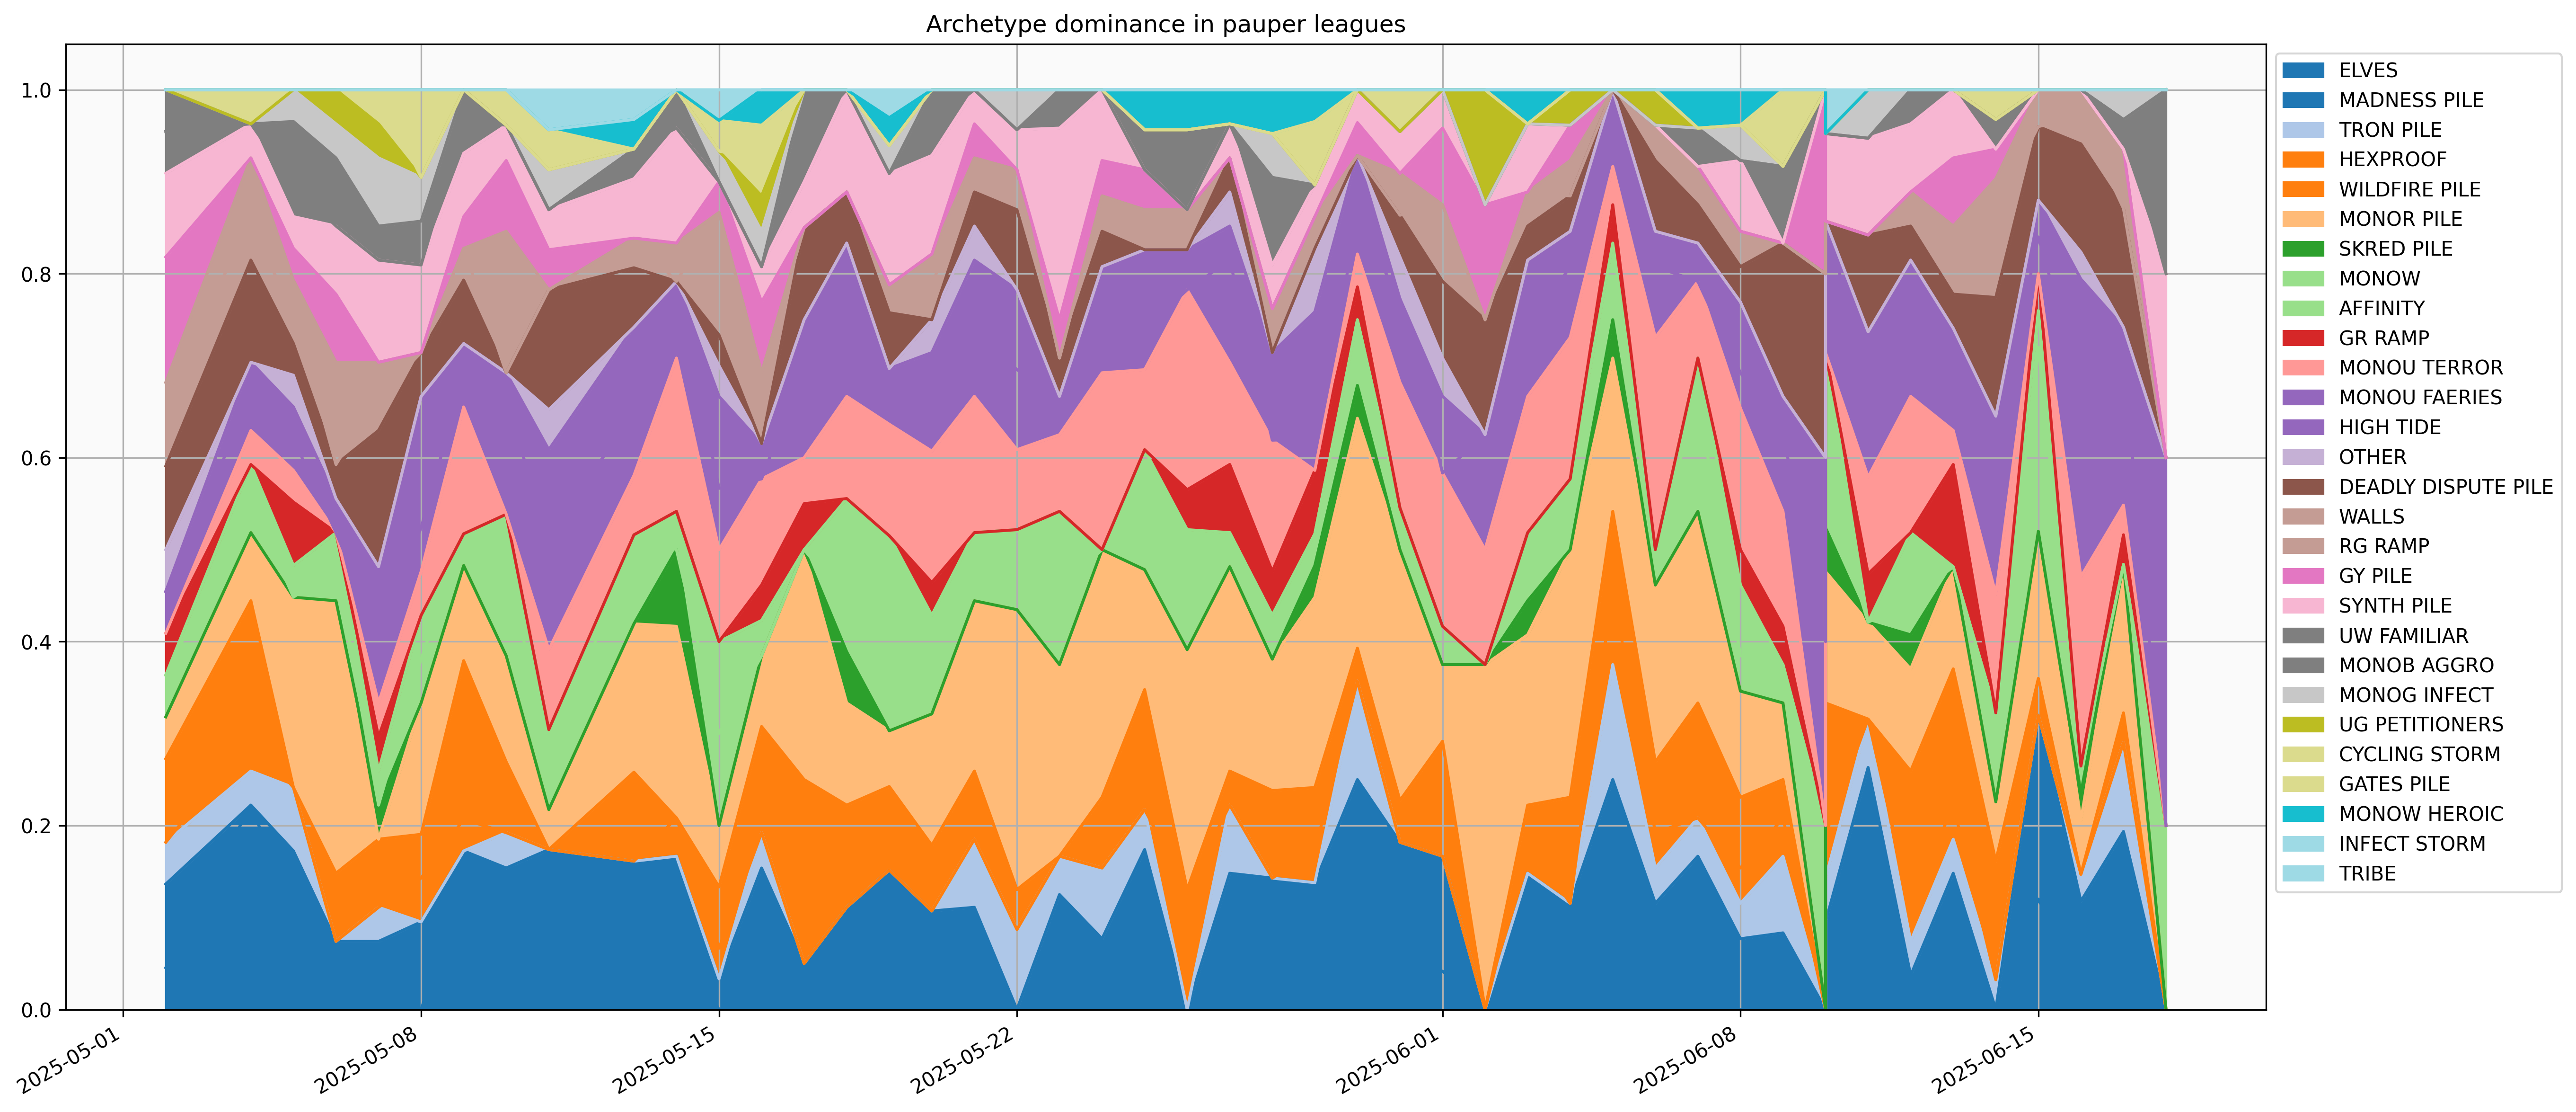

Data behind this chart, as committed beside it:
, ELVES, MADNESS PILE, TRON PILE, HEXPROOF, WILDFIRE PILE, MONOR PILE, SKRED PILE, MONOW, AFFINITY, GR RAMP, MONOU TERROR, MONOU FAERIES, HIGH TIDE, OTHER, DEADLY DISPUTE PILE, WALLS, RG RAMP, GY PILE, SYNTH PILE, UW FAMILIAR, MONOB AGGRO, MONOG INFECT, UG PETITIONERS
2025-05-02, 1.0, 2.0, 1.0, 0.0, 2.0, 1.0, 0.0, 1.0, 0.0, 1.0, 0.0, 1.0, 0.0, 1.0, 2.0, 2.0, 0.0, 3.0, 2.0, 1.0, 1.0, 0.0, 0.0
2025-05-04, 6.0, 0.0, 1.0, 1.0, 4.0, 2.0, 0.0, 1.0, 1.0, 0.0, 1.0, 1.0, 1.0, 0.0, 3.0, 1.0, 2.0, 0.0, 1.0, 0.0, 0.0, 0.0, 0.0
2025-05-05, 3.0, 2.0, 2.0, 0.0, 0.0, 6.0, 0.0, 0.0, 1.0, 2.0, 1.0, 1.0, 1.0, 1.0, 1.0, 1.0, 1.0, 1.0, 1.0, 1.0, 2.0, 1.0, 0.0
2025-05-06, 0.0, 2.0, 0.0, 0.0, 2.0, 8.0, 0.0, 1.0, 1.0, 0.0, 0.0, 0.0, 1.0, 0.0, 1.0, 0.0, 3.0, 2.0, 2.0, 0.0, 2.0, 1.0, 1.0
2025-05-07, 1.0, 1.0, 1.0, 0.0, 2.0, 0.0, 1.0, 0.0, 1.0, 1.0, 1.0, 2.0, 2.0, 0.0, 4.0, 1.0, 1.0, 0.0, 3.0, 0.0, 1.0, 2.0, 1.0
2025-05-08, 0.0, 2.0, 0.0, 1.0, 1.0, 3.0, 0.0, 1.0, 1.0, 0.0, 1.0, 1.0, 3.0, 0.0, 1.0, 0.0, 0.0, 0.0, 2.0, 0.0, 1.0, 1.0, 0.0
2025-05-09, 4.0, 1.0, 0.0, 1.0, 5.0, 3.0, 0.0, 1.0, 0.0, 0.0, 4.0, 1.0, 1.0, 0.0, 2.0, 1.0, 0.0, 1.0, 2.0, 1.0, 1.0, 0.0, 0.0
2025-05-10, 3.0, 1.0, 1.0, 0.0, 2.0, 3.0, 0.0, 3.0, 1.0, 0.0, 0.0, 3.0, 1.0, 0.0, 0.0, 0.0, 4.0, 2.0, 1.0, 0.0, 0.0, 0.0, 0.0
2025-05-11, 3.0, 1.0, 0.0, 0.0, 0.0, 1.0, 0.0, 1.0, 1.0, 0.0, 2.0, 3.0, 2.0, 1.0, 3.0, 0.0, 0.0, 1.0, 1.0, 0.0, 0.0, 1.0, 0.0
2025-05-13, 1.0, 4.0, 0.0, 0.0, 3.0, 5.0, 0.0, 3.0, 0.0, 0.0, 2.0, 2.0, 3.0, 0.0, 2.0, 1.0, 0.0, 0.0, 2.0, 1.0, 0.0, 0.0, 0.0
2025-05-14, 2.0, 2.0, 0.0, 1.0, 0.0, 5.0, 2.0, 0.0, 1.0, 0.0, 4.0, 2.0, 0.0, 0.0, 0.0, 0.0, 1.0, 0.0, 3.0, 0.0, 1.0, 0.0, 0.0
2025-05-15, 0.0, 1.0, 0.0, 1.0, 2.0, 2.0, 0.0, 3.0, 3.0, 0.0, 3.0, 2.0, 3.0, 1.0, 1.0, 4.0, 0.0, 1.0, 0.0, 0.0, 0.0, 1.0, 0.0
2025-05-16, 0.0, 4.0, 1.0, 0.0, 3.0, 2.0, 0.0, 0.0, 1.0, 1.0, 3.0, 0.0, 1.0, 0.0, 0.0, 2.0, 0.0, 2.0, 1.0, 0.0, 0.0, 1.0, 1.0
2025-05-17, 0.0, 1.0, 0.0, 0.0, 4.0, 5.0, 0.0, 0.0, 0.0, 1.0, 1.0, 2.0, 1.0, 0.0, 2.0, 0.0, 0.0, 0.0, 1.0, 1.0, 1.0, 0.0, 0.0
2025-05-18, 0.0, 2.0, 0.0, 0.0, 2.0, 2.0, 1.0, 1.0, 2.0, 0.0, 2.0, 1.0, 2.0, 0.0, 1.0, 0.0, 0.0, 0.0, 2.0, 0.0, 0.0, 0.0, 0.0
2025-05-19, 2.0, 3.0, 0.0, 0.0, 3.0, 2.0, 0.0, 5.0, 2.0, 0.0, 4.0, 1.0, 1.0, 0.0, 2.0, 1.0, 0.0, 0.0, 4.0, 0.0, 0.0, 1.0, 0.0
2025-05-20, 1.0, 2.0, 0.0, 0.0, 2.0, 4.0, 0.0, 3.0, 0.0, 1.0, 4.0, 3.0, 0.0, 1.0, 0.0, 1.0, 1.0, 0.0, 3.0, 1.0, 1.0, 0.0, 0.0
2025-05-21, 1.0, 2.0, 2.0, 0.0, 2.0, 5.0, 0.0, 2.0, 0.0, 0.0, 4.0, 2.0, 2.0, 1.0, 1.0, 1.0, 0.0, 1.0, 1.0, 0.0, 0.0, 0.0, 0.0
2025-05-22, 0.0, 0.0, 2.0, 0.0, 1.0, 7.0, 0.0, 2.0, 0.0, 0.0, 2.0, 2.0, 2.0, 0.0, 2.0, 1.0, 0.0, 0.0, 1.0, 0.0, 0.0, 1.0, 0.0
2025-05-23, 0.0, 3.0, 1.0, 0.0, 0.0, 5.0, 0.0, 2.0, 2.0, 0.0, 2.0, 1.0, 0.0, 0.0, 1.0, 0.0, 0.0, 1.0, 5.0, 1.0, 0.0, 0.0, 0.0
2025-05-24, 0.0, 2.0, 2.0, 0.0, 2.0, 7.0, 0.0, 0.0, 0.0, 0.0, 5.0, 2.0, 1.0, 0.0, 1.0, 1.0, 0.0, 1.0, 2.0, 0.0, 0.0, 0.0, 0.0
2025-05-25, 2.0, 2.0, 1.0, 0.0, 3.0, 3.0, 0.0, 2.0, 1.0, 0.0, 2.0, 1.0, 2.0, 0.0, 0.0, 1.0, 0.0, 1.0, 0.0, 0.0, 1.0, 0.0, 0.0
2025-05-26, 0.0, 0.0, 0.0, 3.0, 0.0, 6.0, 0.0, 2.0, 1.0, 1.0, 5.0, 0.0, 1.0, 0.0, 0.0, 1.0, 0.0, 0.0, 0.0, 0.0, 2.0, 0.0, 0.0
2025-05-27, 0.0, 4.0, 2.0, 0.0, 1.0, 6.0, 0.0, 1.0, 0.0, 2.0, 3.0, 3.0, 1.0, 1.0, 1.0, 0.0, 0.0, 0.0, 1.0, 0.0, 0.0, 0.0, 0.0
2025-05-28, 0.0, 3.0, 0.0, 0.0, 2.0, 3.0, 0.0, 1.0, 0.0, 1.0, 3.0, 0.0, 2.0, 0.0, 0.0, 1.0, 0.0, 0.0, 1.0, 1.0, 1.0, 1.0, 0.0
2025-05-29, 2.0, 2.0, 0.0, 1.0, 2.0, 6.0, 1.0, 1.0, 0.0, 2.0, 0.0, 1.0, 4.0, 2.0, 0.0, 1.0, 0.0, 0.0, 1.0, 0.0, 0.0, 0.0, 0.0
2025-05-30, 1.0, 6.0, 3.0, 0.0, 1.0, 7.0, 1.0, 2.0, 0.0, 1.0, 1.0, 1.0, 2.0, 0.0, 0.0, 0.0, 0.0, 1.0, 1.0, 0.0, 0.0, 0.0, 0.0
2025-05-31, 1.0, 3.0, 0.0, 0.0, 1.0, 6.0, 0.0, 1.0, 0.0, 0.0, 3.0, 2.0, 0.0, 1.0, 1.0, 0.0, 1.0, 0.0, 1.0, 0.0, 0.0, 0.0, 0.0
2025-06-01, 1.0, 3.0, 0.0, 0.0, 3.0, 2.0, 0.0, 1.0, 0.0, 0.0, 4.0, 0.0, 2.0, 1.0, 2.0, 2.0, 0.0, 2.0, 1.0, 0.0, 0.0, 0.0, 0.0
2025-06-02, 0.0, 0.0, 0.0, 0.0, 0.0, 3.0, 0.0, 0.0, 0.0, 0.0, 1.0, 1.0, 0.0, 0.0, 1.0, 0.0, 0.0, 1.0, 0.0, 0.0, 0.0, 0.0, 1.0
2025-06-03, 2.0, 2.0, 0.0, 1.0, 1.0, 5.0, 1.0, 1.0, 1.0, 0.0, 4.0, 2.0, 2.0, 0.0, 1.0, 1.0, 0.0, 0.0, 2.0, 0.0, 0.0, 0.0, 0.0
2025-06-04, 1.0, 2.0, 0.0, 0.0, 3.0, 7.0, 0.0, 2.0, 0.0, 0.0, 4.0, 2.0, 1.0, 0.0, 1.0, 0.0, 1.0, 1.0, 0.0, 0.0, 0.0, 0.0, 1.0
2025-06-05, 2.0, 4.0, 3.0, 2.0, 2.0, 4.0, 1.0, 1.0, 1.0, 1.0, 1.0, 2.0, 0.0, 0.0, 0.0, 0.0, 0.0, 0.0, 0.0, 0.0, 0.0, 0.0, 0.0
2025-06-06, 1.0, 2.0, 1.0, 1.0, 2.0, 5.0, 0.0, 1.0, 0.0, 0.0, 6.0, 2.0, 1.0, 0.0, 2.0, 1.0, 0.0, 0.0, 0.0, 0.0, 0.0, 0.0, 1.0
2025-06-07, 0.0, 4.0, 1.0, 0.0, 3.0, 5.0, 0.0, 3.0, 1.0, 0.0, 2.0, 0.0, 1.0, 0.0, 1.0, 1.0, 0.0, 0.0, 0.0, 1.0, 0.0, 0.0, 0.0
2025-06-08, 0.0, 2.0, 1.0, 1.0, 2.0, 3.0, 0.0, 1.0, 2.0, 1.0, 4.0, 1.0, 2.0, 0.0, 1.0, 1.0, 0.0, 0.0, 2.0, 0.0, 0.0, 1.0, 0.0
2025-06-09, 0.0, 2.0, 2.0, 1.0, 1.0, 2.0, 0.0, 1.0, 0.0, 1.0, 3.0, 2.0, 1.0, 0.0, 4.0, 0.0, 0.0, 0.0, 0.0, 2.0, 0.0, 0.0, 0.0
2025-06-10, 0.0, 0.0, 0.0, 0.0, 0.0, 0.0, 0.0, 1.0, 0.0, 0.0, 0.0, 1.0, 1.0, 0.0, 1.0, 0.0, 0.0, 1.0, 0.0, 0.0, 0.0, 0.0, 0.0
2025-06-10, 0.0, 2.0, 1.0, 1.0, 3.0, 3.0, 1.0, 1.0, 3.0, 0.0, 0.0, 3.0, 0.0, 0.0, 0.0, 0.0, 0.0, 0.0, 2.0, 0.0, 0.0, 0.0, 0.0
2025-06-11, 3.0, 2.0, 1.0, 0.0, 0.0, 2.0, 0.0, 0.0, 0.0, 1.0, 2.0, 2.0, 1.0, 0.0, 2.0, 0.0, 0.0, 0.0, 2.0, 0.0, 0.0, 1.0, 0.0
2025-06-12, 0.0, 1.0, 1.0, 1.0, 4.0, 3.0, 1.0, 1.0, 2.0, 0.0, 4.0, 2.0, 2.0, 0.0, 1.0, 1.0, 0.0, 0.0, 2.0, 1.0, 0.0, 0.0, 0.0
2025-06-13, 2.0, 2.0, 1.0, 1.0, 4.0, 3.0, 0.0, 0.0, 0.0, 3.0, 1.0, 1.0, 2.0, 0.0, 1.0, 2.0, 0.0, 2.0, 2.0, 0.0, 0.0, 0.0, 0.0
2025-06-14, 0.0, 0.0, 1.0, 0.0, 4.0, 2.0, 0.0, 3.0, 0.0, 0.0, 4.0, 5.0, 1.0, 0.0, 4.0, 3.0, 1.0, 1.0, 0.0, 1.0, 0.0, 0.0, 0.0
2025-06-15, 3.0, 5.0, 0.0, 0.0, 1.0, 4.0, 0.0, 5.0, 1.0, 1.0, 0.0, 1.0, 1.0, 0.0, 2.0, 0.0, 1.0, 0.0, 0.0, 0.0, 0.0, 0.0, 0.0
2025-06-16, 1.0, 3.0, 1.0, 0.0, 0.0, 2.0, 1.0, 1.0, 0.0, 0.0, 7.0, 7.0, 4.0, 1.0, 4.0, 1.0, 1.0, 0.0, 0.0, 0.0, 0.0, 0.0, 0.0
2025-06-17, 1.0, 5.0, 3.0, 0.0, 1.0, 5.0, 0.0, 0.0, 0.0, 1.0, 1.0, 5.0, 1.0, 0.0, 4.0, 0.0, 2.0, 0.0, 0.0, 1.0, 0.0, 1.0, 0.0
2025-06-18, 0.0, 0.0, 0.0, 0.0, 0.0, 0.0, 0.0, 1.0, 0.0, 0.0, 0.0, 0.0, 2.0, 0.0, 0.0, 0.0, 0.0, 0.0, 1.0, 0.0, 1.0, 0.0, 0.0
